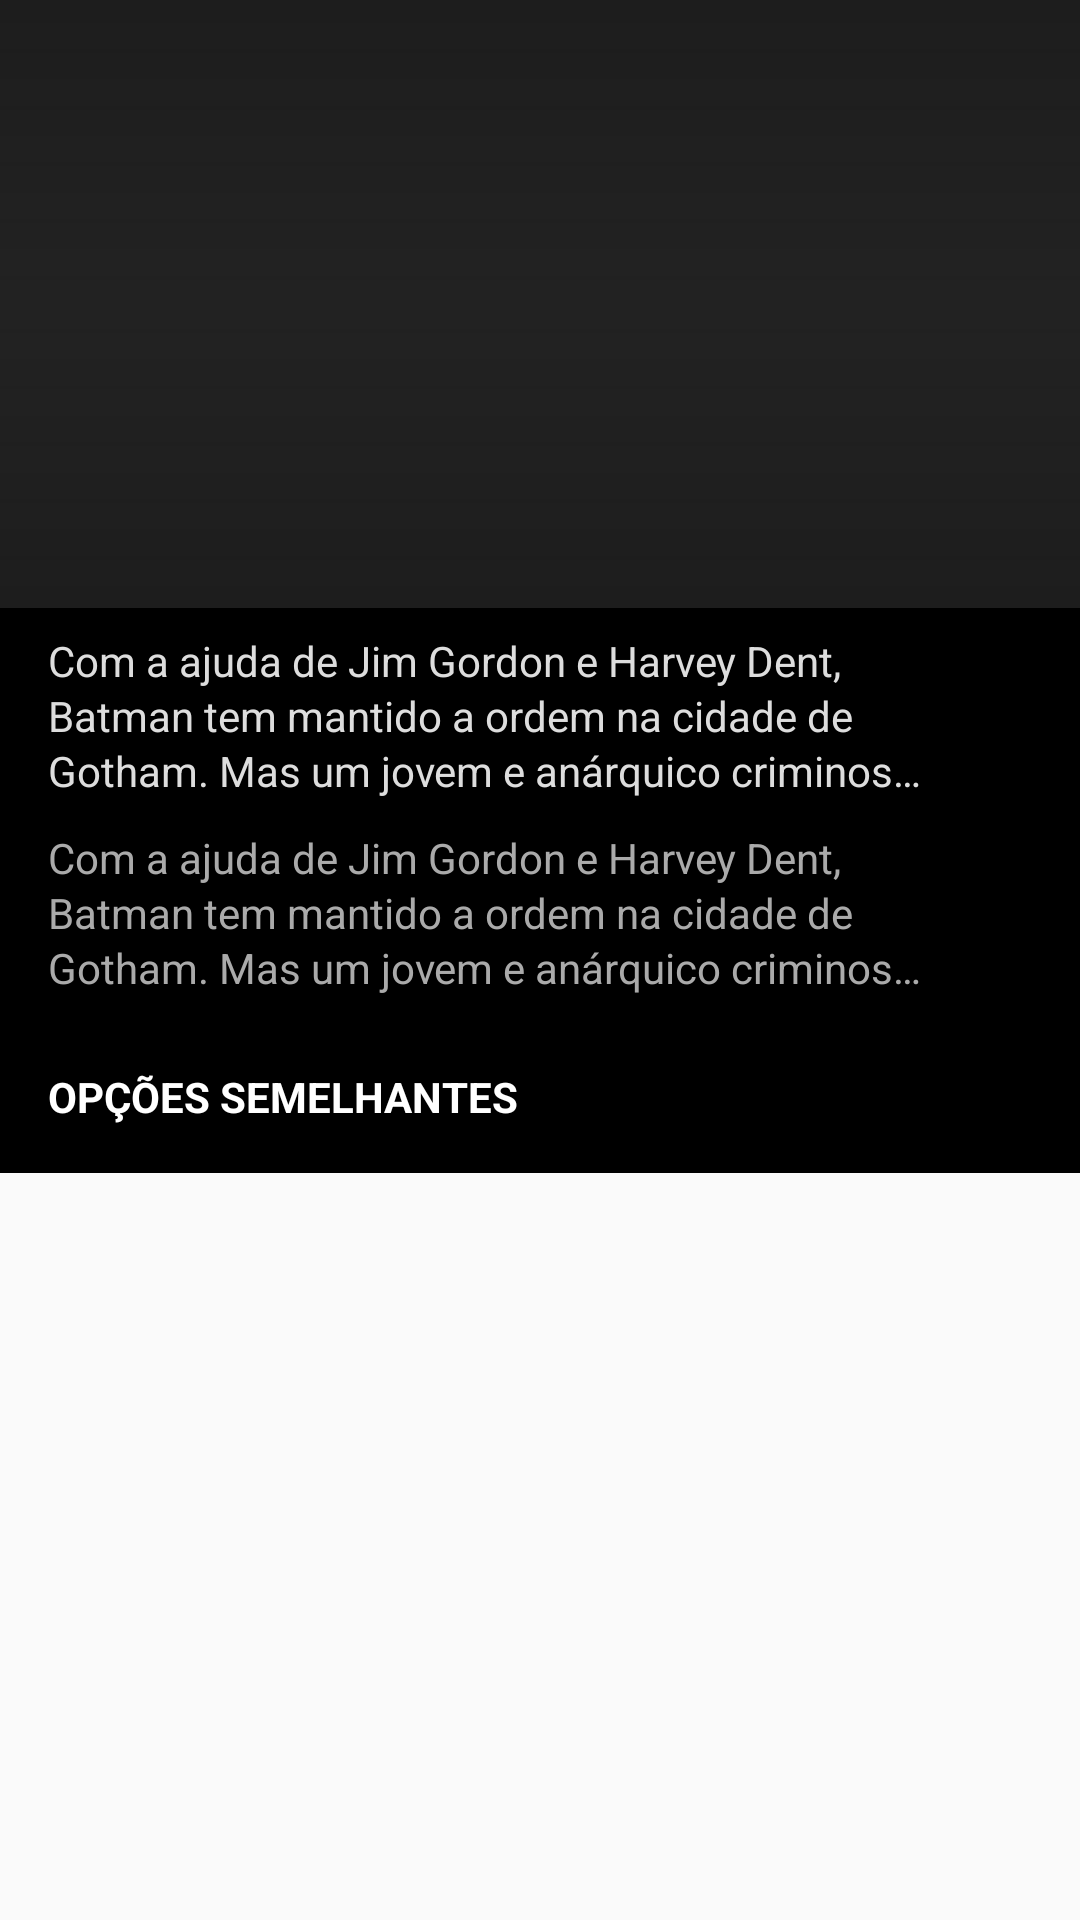

Layout XML and referenced resources for this Android screen:
<!-- AndroidManifest.xml: application theme Theme.NetflixClone -->
<!-- res/layout/activity_movie.xml -->
<?xml version="1.0" encoding="utf-8"?>
<androidx.core.widget.NestedScrollView
    xmlns:android="http://schemas.android.com/apk/res/android"
    xmlns:app="http://schemas.android.com/apk/res-auto"
    xmlns:tools="http://schemas.android.com/tools"
    android:layout_width="match_parent"
    android:layout_height="match_parent">

    <androidx.constraintlayout.widget.ConstraintLayout
        android:layout_width="match_parent"
        android:layout_height="match_parent"
        android:background="@color/black"
        tools:context=".MovieActivity">

        <ImageView
            android:id="@+id/image_view_cover"
            android:layout_width="0dp"
            android:layout_height="0dp"
            android:scaleType="centerCrop"
            android:src="@drawable/shadows"
            app:layout_constraintDimensionRatio="16:9"
            app:layout_constraintEnd_toEndOf="parent"
            app:layout_constraintStart_toStartOf="parent"
            app:layout_constraintTop_toTopOf="parent" />


        <androidx.appcompat.widget.Toolbar
            android:id="@+id/toolbar"
            android:layout_width="0dp"
            android:layout_height="wrap_content"
            android:background="@android:color/transparent"
            android:minHeight="?attr/actionBarSize"
            android:theme="?attr/actionBarTheme"
            app:layout_constraintEnd_toEndOf="parent"
            app:layout_constraintStart_toStartOf="parent"
            app:layout_constraintTop_toTopOf="parent" />

        <ImageView
            android:layout_width="52dp"
            android:layout_height="52dp"
            android:layout_marginStart="8dp"
            android:layout_marginTop="8dp"
            android:src="@drawable/play_button"
            app:layout_constraintBottom_toBottomOf="@id/image_view_cover"
            app:layout_constraintEnd_toEndOf="@id/image_view_cover"
            app:layout_constraintStart_toStartOf="@id/image_view_cover"
            app:layout_constraintTop_toTopOf="@id/image_view_cover" />

        <TextView
            android:id="@+id/txt_view_title"
            android:layout_width="wrap_content"
            android:layout_height="wrap_content"
            android:layout_marginStart="16dp"
            android:layout_marginBottom="22dp"
            android:textColor="@color/white"
            android:textSize="16sp"
            android:textStyle="bold"
            app:layout_constraintBottom_toBottomOf="@id/image_view_cover"
            app:layout_constraintStart_toStartOf="parent"
            tools:text="TextView" />

        <TextView
            android:id="@+id/text_view_desc"
            android:layout_width="0dp"
            android:layout_height="wrap_content"
            android:layout_marginStart="16dp"
            android:layout_marginTop="8dp"
            android:layout_marginEnd="48dp"
            android:ellipsize="end"
            android:lineSpacingExtra="2sp"
            android:maxLines="3"
            android:textColor="@color/colorGreyLighter"
            app:layout_constraintEnd_toEndOf="parent"
            app:layout_constraintStart_toStartOf="parent"
            app:layout_constraintTop_toBottomOf="@id/image_view_cover"
            android:text="Com a ajuda de Jim Gordon e Harvey Dent, Batman tem mantido a ordem na cidade de Gotham. Mas um jovem e anárquico criminoso conhecido como Coringa ganha força e decide instaurar um verdadeiro caos na cidade." />

        <TextView
            android:id="@+id/text_view_cast"
            android:layout_width="0dp"
            android:layout_height="wrap_content"
            android:layout_marginStart="16dp"
            android:layout_marginTop="10dp"
            android:layout_marginEnd="48dp"
            android:ellipsize="end"
            android:lineSpacingExtra="2sp"
            android:maxLines="3"
            android:textColor="@android:color/darker_gray"
            app:layout_constraintEnd_toEndOf="parent"
            app:layout_constraintStart_toStartOf="parent"
            app:layout_constraintTop_toBottomOf="@id/text_view_desc"
            android:text="Com a ajuda de Jim Gordon e Harvey Dent, Batman tem mantido a ordem na cidade de Gotham. Mas um jovem e anárquico criminoso conhecido como Coringa ganha força e decide instaurar um verdadeiro caos na cidade." />

        <TextView
            android:id="@+id/textView"
            android:layout_width="wrap_content"
            android:layout_height="wrap_content"
            android:layout_marginStart="16dp"
            android:layout_marginTop="24dp"
            android:text="@string/similar"
            android:textAllCaps="true"
            android:textColor="@android:color/white"
            android:textSize="14sp"
            android:textStyle="bold"
            app:layout_constraintStart_toStartOf="parent"
            app:layout_constraintTop_toBottomOf="@id/text_view_cast" />

        <androidx.recyclerview.widget.RecyclerView
            android:id="@+id/recycler_view_similar"
            android:layout_width="0dp"
            android:layout_height="wrap_content"
            android:layout_marginTop="16dp"
            app:layout_constraintTop_toBottomOf="@id/textView"
            app:layout_constraintStart_toStartOf="parent"
            app:layout_constraintEnd_toEndOf="parent"
            tools:listitem="@layout/movie_item_similar"/>

    </androidx.constraintlayout.widget.ConstraintLayout>

</androidx.core.widget.NestedScrollView>
<!-- res/layout/movie_item_similar.xml (included above) -->
<?xml version="1.0" encoding="utf-8"?>
<androidx.constraintlayout.widget.ConstraintLayout xmlns:android="http://schemas.android.com/apk/res/android"
    android:layout_width="match_parent"
    android:layout_height="wrap_content"
    xmlns:app="http://schemas.android.com/apk/res-auto"
    xmlns:tools="http://schemas.android.com/tools"
    tools:showIn="@layout/activity_movie">

    <ImageView
        android:id="@+id/image_view_cover"
        android:layout_width="0dp"
        android:layout_height="0dp"
        android:scaleType="centerCrop"
        android:layout_marginStart="4dp"
        android:layout_marginEnd="4dp"
        android:layout_marginTop="8dp"
        app:layout_constraintStart_toStartOf="parent"
        app:layout_constraintTop_toTopOf="parent"
        app:layout_constraintEnd_toEndOf="parent"
        app:layout_constraintDimensionRatio="3:4"
        android:src="@drawable/placeholder_bg"/>

</androidx.constraintlayout.widget.ConstraintLayout>
<!-- resources referenced by this layout -->
<resources>
  <color name="black">#FF000000</color>
  <color name="colorGreyLighter">#ddd</color>
  <color name="white">#FFFFFFFF</color>
  <!-- drawable placeholder_bg (drawable) -->
  <?xml version="1.0" encoding="utf-8"?>
  <shape xmlns:android="http://schemas.android.com/apk/res/android">
  
      <solid android:color="@color/colorGreyDark"/>
      <size
          android:width="336dp"
          android:height="600dp"/>
  </shape>
  <!-- drawable play_button (drawable) -->
  <?xml version="1.0" encoding="utf-8"?>
  <layer-list xmlns:android="http://schemas.android.com/apk/res/android">
  
      <item>
          <shape android:shape="oval">
              <padding
                  android:bottom="5dp"
                  android:top="5dp"
                  android:left="5dp"
                  android:right="5dp"/>
  
              <solid android:color="#84000000"/>
              <stroke android:width="1dp"
                  android:color="@color/white"/>
          </shape>
      </item>
  
      <item android:drawable="@drawable/ic_baseline_play_arrow_24"/>
  </layer-list>
  <!-- drawable shadows (drawable) -->
  <?xml version="1.0" encoding="utf-8"?>
  <layer-list xmlns:android="http://schemas.android.com/apk/res/android">
  
      <item android:id="@+id/cover_drawble" android:drawable="@drawable/placeholder_bg"/>
  
      <item android:id="@+id/gradient_drawble">
          <shape>
              <gradient
                  android:angle="90"
                  android:centerColor="#00000000"
                  android:endColor="#FF111111"
                  android:startColor="#FF111111"
                  />
          </shape>
      </item>
  
  </layer-list>
  <string name="similar">Opções Semelhantes</string>
  <style name="Theme.NetflixClone" parent="Theme.AppCompat.Light.NoActionBar">
          
          <item name="colorPrimary">#000000</item>
          <item name="colorPrimaryVariant">#000000</item>
          <item name="colorAccent">@color/colorAccent</item>
          
          <item name="colorSecondary">@color/teal_200</item>
          <item name="colorSecondaryVariant">@color/teal_700</item>
          <item name="colorOnSecondary">@color/black</item>
          
          <item name="android:statusBarColor" tools:targetApi="l">?attr/colorPrimaryVariant</item>
          
      </style>
  <color name="colorGreyDark">#222222</color>
  <color name="colorAccent">#D81B60</color>
  <color name="teal_200">#FF03DAC5</color>
  <color name="teal_700">#FF018786</color>
</resources>
